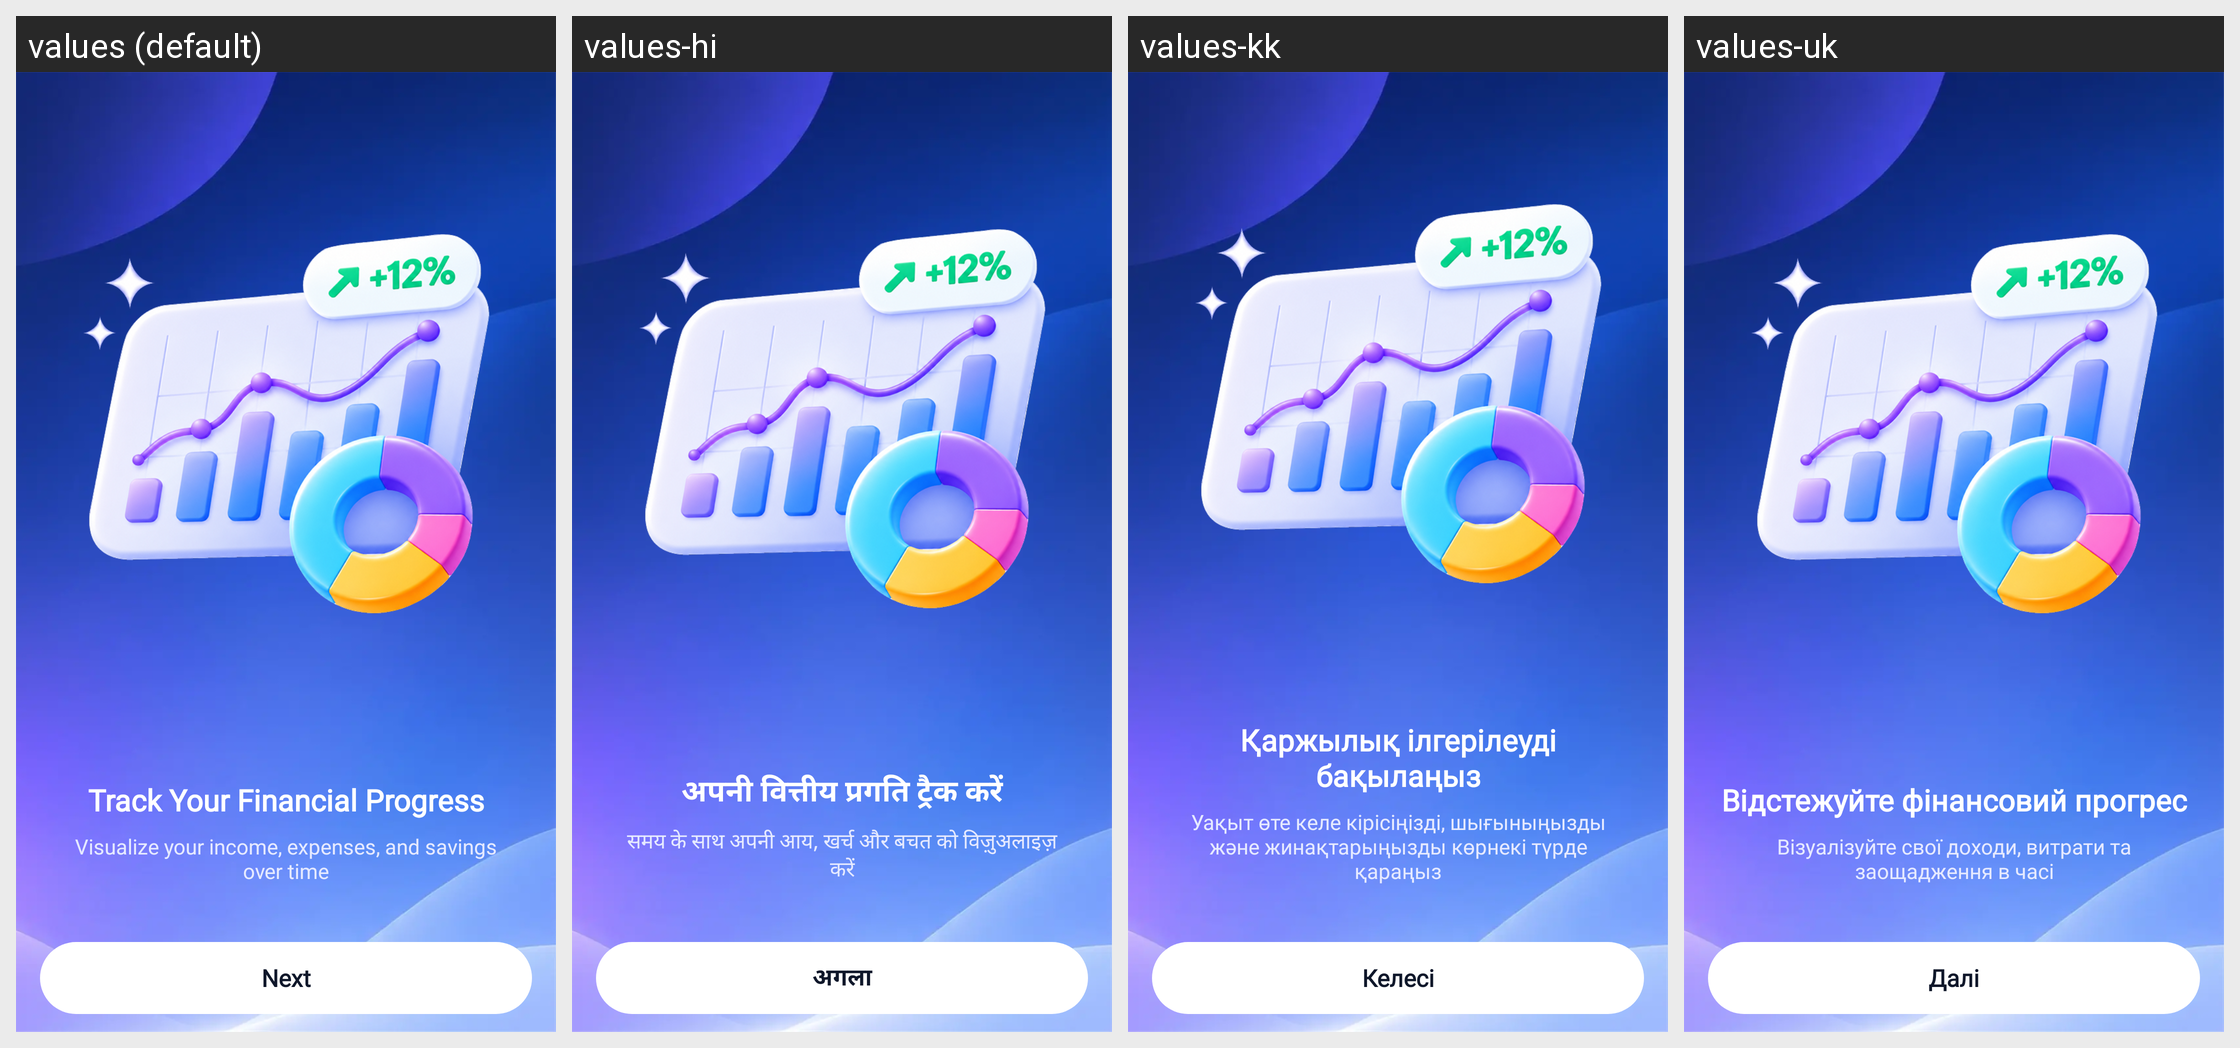

For this localized Android screen grid, give each drawn string resource with its value in every locale shown.
Android screen res/layout/fragment_intro3.xml rendered under 4 locales, left to right: values (default), values-hi, values-kk, values-uk. Device: Nexus 5 (rendered at 1080×1920; each locale shown at half size, 540×960, under a caption strip naming it); theme Theme.MyApplication.
Other locales in the repository, not shown: values-ar, values-bn, values-de, values-es, values-fr, values-in, values-ja, values-kn, values-ko, values-ml, values-mr, values-or, values-pl, values-pt, values-ru, values-ta, values-te, values-th, values-tl, values-tr, values-ur, values-vi.
Strings drawn on this screen, with the default value and each locale's value (text and hints the layout hard-codes, and strings that could not be matched under every locale, appear in the picture but are not listed):

note_continue3
  values: Track Your Financial Progress
  values-hi: अपनी वित्तीय प्रगति ट्रैक करें
  values-kk: Қаржылық ілгерілеуді бақылаңыз
  values-uk: Відстежуйте фінансовий прогрес

intro_slide_3_des
  values: Visualize your income, expenses, and savings over time
  values-hi: समय के साथ अपनी आय, खर्च और बचत को विज़ुअलाइज़ करें
  values-kk: Уақыт өте келе кірісіңізді, шығыныңызды және жинақтарыңызды көрнекі түрде қараңыз
  values-uk: Візуалізуйте свої доходи, витрати та заощадження в часі

next
  values: Next
  values-hi: अगला
  values-kk: Келесі
  values-uk: Далі
